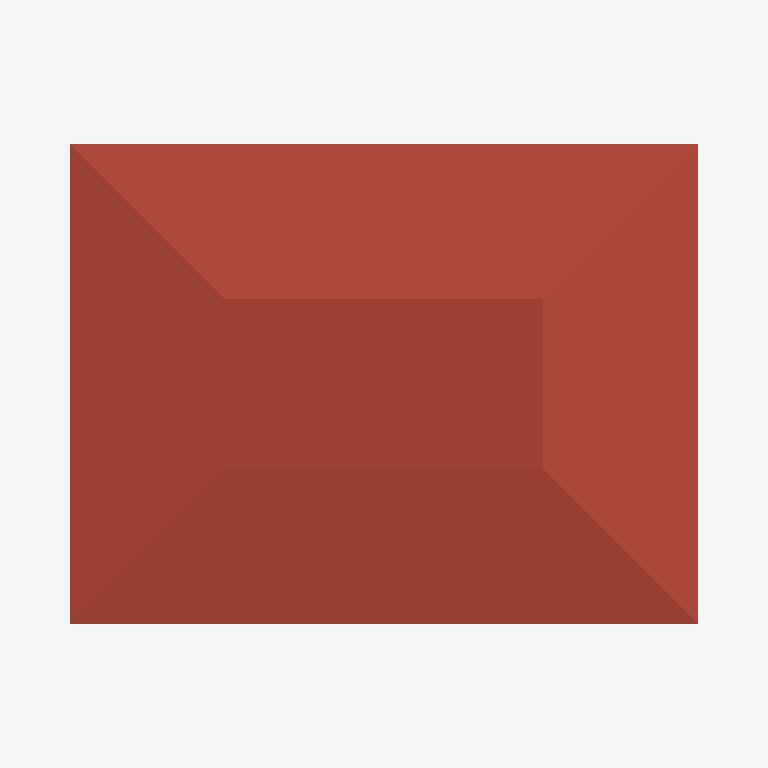
Plan cut of the same IFC building model at storey 'Level 1' (level 4.00 m, cut at 5.40 m), seen from above with north up, elements coloured by IFC class: 1 roof (red-brown). Cut surfaces are drawn darker.
Extent 14.8 m × 11.7 m × 12.8 m (x, y, z). Storeys (2): Level 0 at 0.00 m; Level 1 at 4.00 m. Elements (36): 21 IfcSlab, 5 IfcWindow, 4 IfcColumn, 4 IfcWallStandardCase, 1 IfcDoor, 1 IfcRoof.

HEADER;
FILE_DESCRIPTION(('ViewDefinition [CoordinationView_V2.0]'),'2;1');
FILE_NAME('Project Number','2023-02-26T14:45:56',(''),(''),'The EXPRESS Data Manager Version 5.02.0100.07 : 28 Aug 2013','22.0.2.392 - Exporter 22.0.2.392 - Alternate UI 22.0.2.392','');
FILE_SCHEMA(('IFC2X3'));
ENDSEC;
DATA;
#120=IFCPROJECT('36U$717v50H9NIUq8wrMHj',#41,'Project Number',$,$,'Project Name','Project Status',(#112),#107);
#149=IFCSITE('36U$717v50H9NIUq8wrMHl',#41,'Default',$,$,#148,$,$,.ELEMENT.,$,$,$,$,$);
#130=IFCBUILDING('36U$717v50H9NIUq8wrMHi',#41,'',$,$,#32,$,'',.ELEMENT.,$,$,$);
#139=IFCBUILDINGSTOREY('36U$717v50H9NIUqB5Afgg',#41,'Level 0',$,'Level:Circle Head - Project Datum',#137,$,'Level 0',.ELEMENT.,0.0);
#145=IFCBUILDINGSTOREY('36U$717v50H9NIUqB5Afah',#41,'Level 1',$,'Level:Circle Head - Project Datum',#144,$,'Level 1',.ELEMENT.,4000.0);
#10190=IFCROOF('0fvWc5osj7Avl$KM_EPbv1',#41,'Basic Roof:Roof_Pitched-50SS-220Ins-20MPan-225Purl:324316',$,'Basic Roof:Roof_Pitched-50SS-220Ins-20MPan-225Purl',#10186,$,'324316',.NOTDEFINED.);
ENDSEC;